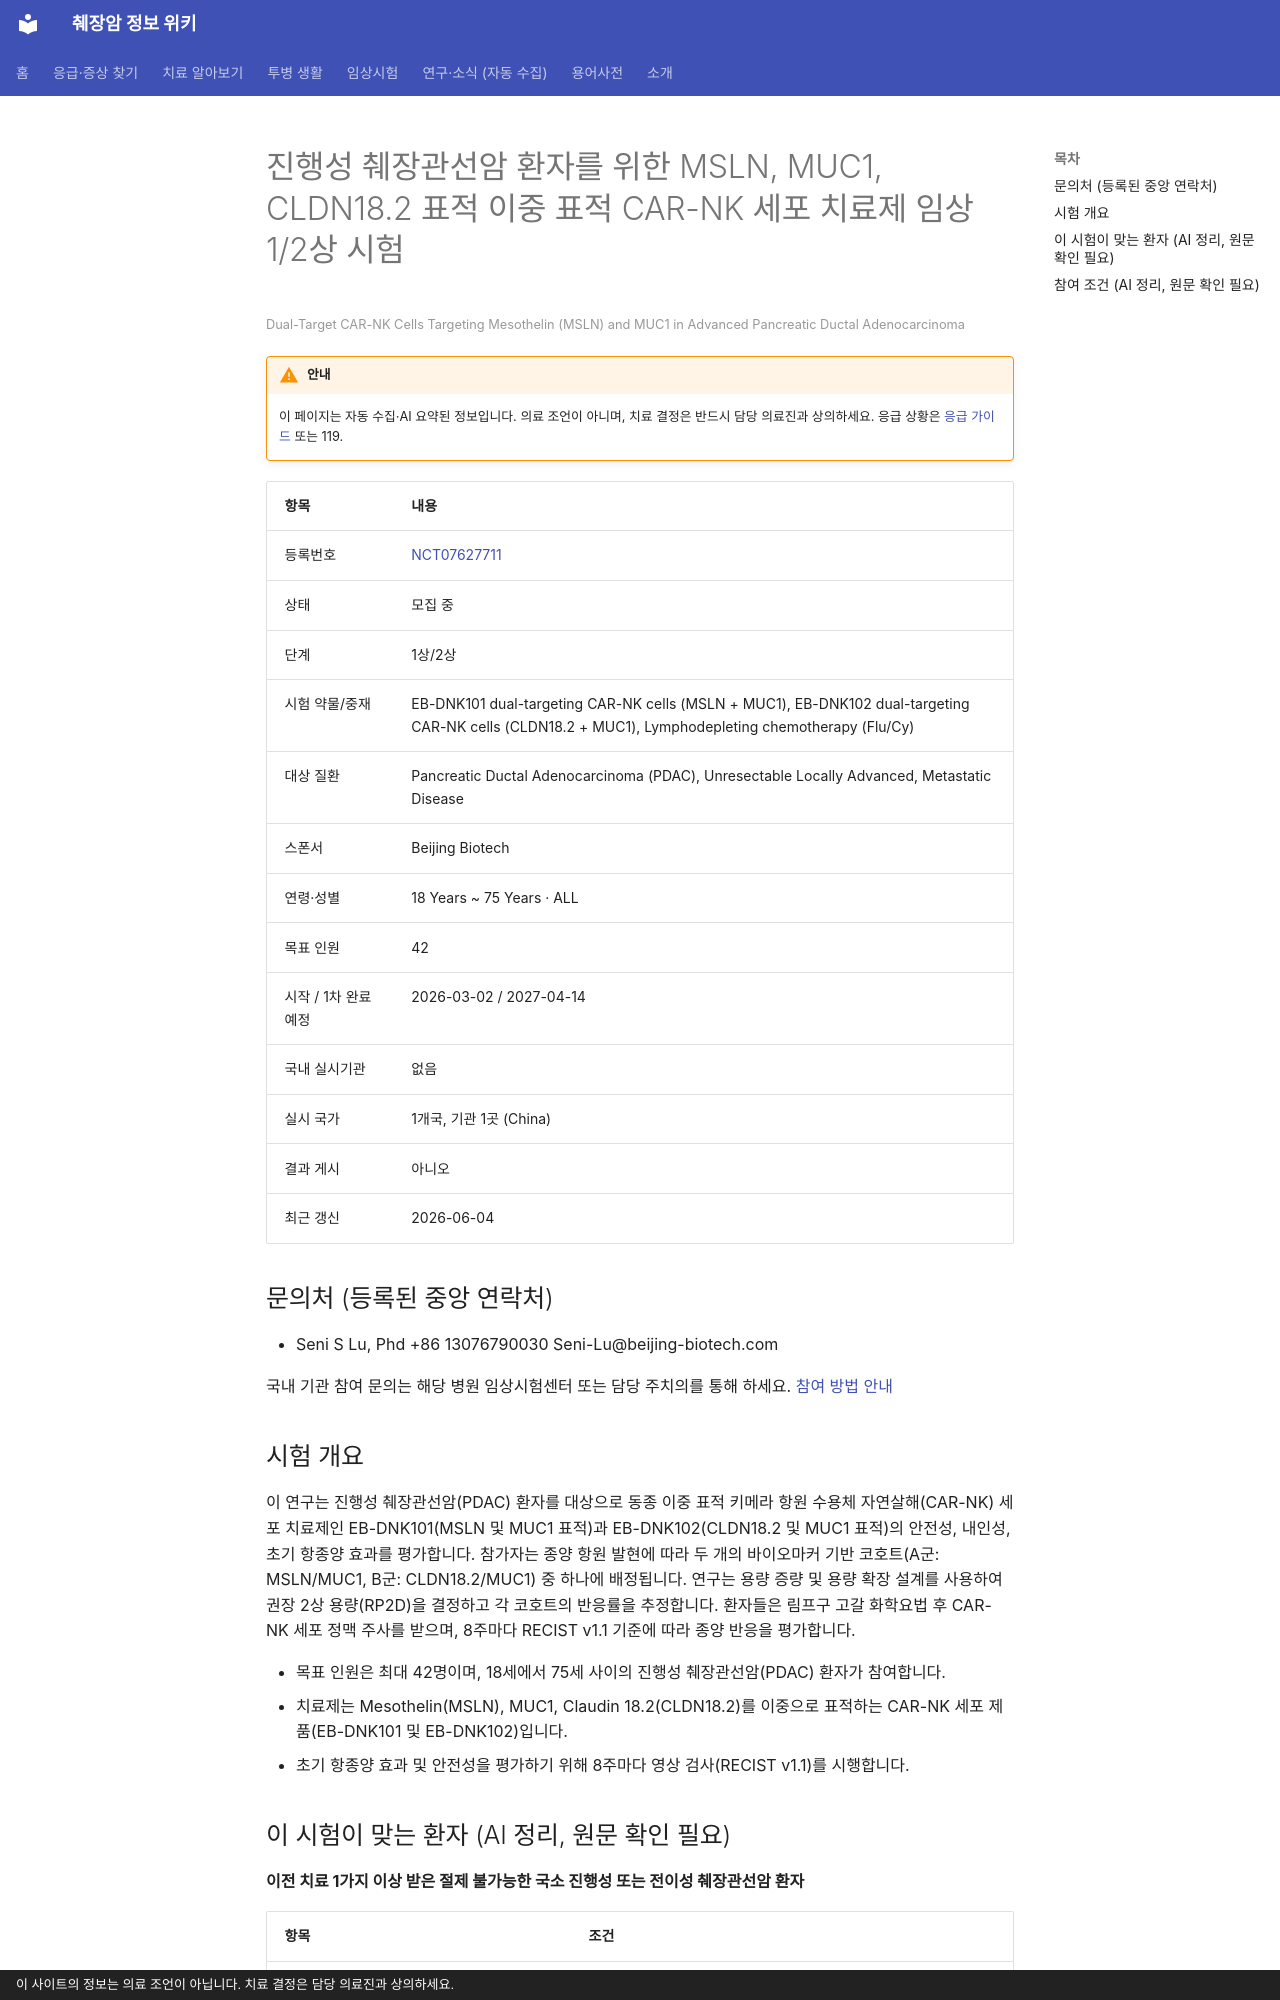

repository: hizorro88-rgb/papersearcher · page: _generated/trials/NCT07627711/index.html · generator: mkdocs · copyright: 이 사이트의 정보는 의료 조언이 아닙니다. 치료 결정은 담당 의료진과 상의하세요.

---
title: "NCT07627711 진행성 췌장관선암 환자를 위한 MSLN, MUC1, CLDN18.2 표적 이중 표적 CAR-NK 세포 치료…"
description: "1상/2상 · 모집 중"
comments: true
search:
  boost: 0.4
---

# 진행성 췌장관선암 환자를 위한 MSLN, MUC1, CLDN18.2 표적 이중 표적 CAR-NK 세포 치료제 임상 1/2상 시험

<small>Dual-Target CAR-NK Cells Targeting Mesothelin (MSLN) and MUC1 in Advanced Pancreatic Ductal Adenocarcinoma</small>

!!! warning "안내"
    이 페이지는 자동 수집·AI 요약된 정보입니다. 의료 조언이 아니며, 치료 결정은 반드시 담당 의료진과 상의하세요. 응급 상황은 [응급 가이드](../../guides/emergency/index.md) 또는 119.

| 항목 | 내용 |
|---|---|
| 등록번호 | [NCT07627711](https://clinicaltrials.gov/study/NCT07627711) |
| 상태 | 모집 중 |
| 단계 | 1상/2상 |
| 시험 약물/중재 | EB-DNK101 dual-targeting CAR-NK cells (MSLN + MUC1), EB-DNK102 dual-targeting CAR-NK cells (CLDN18.2 + MUC1), Lymphodepleting chemotherapy (Flu/Cy) |
| 대상 질환 | Pancreatic Ductal Adenocarcinoma (PDAC), Unresectable Locally Advanced, Metastatic Disease |
| 스폰서 | Beijing Biotech |
| 연령·성별 | 18 Years ~ 75 Years · ALL |
| 목표 인원 | 42 |
| 시작 / 1차 완료 예정 | 2026-03-02 / 2027-04-14 |
| 국내 실시기관 | 없음 |
| 실시 국가 | 1개국, 기관 1곳 (China) |
| 결과 게시 | 아니오 |
| 최근 갱신 | 2026-06-04 |

## 문의처 (등록된 중앙 연락처)

- Seni S Lu, Phd +86 13076790030 Seni-Lu@beijing-biotech.com

국내 기관 참여 문의는 해당 병원 임상시험센터 또는 담당 주치의를 통해 하세요. [참여 방법 안내](../../guides/trials/how-to-apply.md)

## 시험 개요

이 연구는 진행성 췌장관선암(PDAC) 환자를 대상으로 동종 이중 표적 키메라 항원 수용체 자연살해(CAR-NK) 세포 치료제인 EB-DNK101(MSLN 및 MUC1 표적)과 EB-DNK102(CLDN18.2 및 MUC1 표적)의 안전성, 내인성, 초기 항종양 효과를 평가합니다. 참가자는 종양 항원 발현에 따라 두 개의 바이오마커 기반 코호트(A군: MSLN/MUC1, B군: CLDN18.2/MUC1) 중 하나에 배정됩니다. 연구는 용량 증량 및 용량 확장 설계를 사용하여 권장 2상 용량(RP2D)을 결정하고 각 코호트의 반응률을 추정합니다. 환자들은 림프구 고갈 화학요법 후 CAR-NK 세포 정맥 주사를 받으며, 8주마다 RECIST v1.1 기준에 따라 종양 반응을 평가합니다.

- 목표 인원은 최대 42명이며, 18세에서 75세 사이의 진행성 췌장관선암(PDAC) 환자가 참여합니다.
- 치료제는 Mesothelin(MSLN), MUC1, Claudin 18.2(CLDN18.2)를 이중으로 표적하는 CAR-NK 세포 제품(EB-DNK101 및 EB-DNK102)입니다.
- 초기 항종양 효과 및 안전성을 평가하기 위해 8주마다 영상 검사(RECIST v1.1)를 시행합니다.

## 이 시험이 맞는 환자 (AI 정리, 원문 확인 필요)

**이전 치료 1가지 이상 받은 절제 불가능한 국소 진행성 또는 전이성 췌장관선암 환자**

| 항목 | 조건 |
|---|---|
| 질병 상태 | 전이성(4기), 국소진행(수술 불가) |
| 이전 항암 치료 | 이전 항암 1가지 이상 받은 분 |
| 필요한 유전자·표지자 | 기타 표적 |
| ECOG 수행능력 | 1 이하 |
| 측정 가능 병변 | 필요 |

주요 제외 기준: 활동성 중추신경계(CNS) 전이 · 조절되지 않는 감염 · 활동성 간염 또는 HIV 감염 · 이전 조혈모세포 이식 또는 장기 이식 병력 · 조절되지 않는 심혈관 질환

내 상황에 맞는지 한 번에 보려면 [맞춤 임상시험 찾기](../../guides/trials/finder.md).
